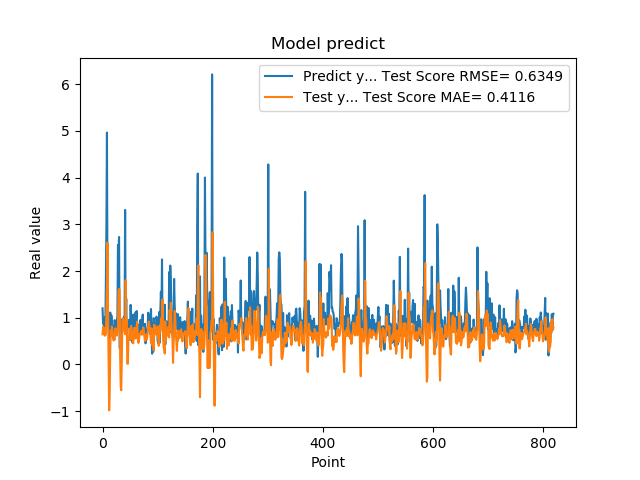

The data file committed next to this chart (first rows):
1.201630949974060059e+00, 6.459277659158128015e-01
8.802530169486999512e-01, 8.043067168348838614e-01
8.531429767608642578e-01, 6.685882066411429347e-01
7.591750025749206543e-01, 7.860672801217757355e-01
1.005007982254028320e+00, 6.152580301309196198e-01
7.687720060348510742e-01, 6.291353883828859628e-01
1.740013241767883301e+00, 6.371668899166741395e-01
2.913533687591552734e+00, 1.111228237442173361e+00
4.963075160980224609e+00, 1.696634670090929609e+00
1.471215128898620605e+00, 2.607614132387034100e+00
1.000648975372314453e+00, 1.118109662364440871e+00
8.220189809799194336e-01, 1.274820603162849821e-02
9.362199902534482643e-01, -9.823666194210761704e-01
5.486897230148315430e-01, -5.902517031184567609e-01
1.111255049705505371e+00, 3.251912285712503792e-01
7.148039937019348145e-01, 7.285715138107499156e-01
1.052167057991027832e+00, 6.108022014859252335e-01
8.955980539321898304e-01, 8.142814344787052683e-01
7.769405245780944824e-01, 7.275619727262288006e-01
5.699509978294372559e-01, 6.104624755490614119e-01
8.244060277938842773e-01, 5.127237916158292608e-01
5.800840258598327637e-01, 5.537971015127887142e-01
9.488009810447691761e-01, 5.303363651420054392e-01
7.918390035629272461e-01, 7.755439846761313927e-01
6.937990188598632812e-01, 7.268904988043104476e-01
6.834830045700073242e-01, 6.668570489727670969e-01
9.433320164680479847e-01, 6.164894043325955808e-01
1.032713770866394043e+00, 6.769001776544671944e-01
2.556216001510620117e+00, 8.195179092482994809e-01
2.464895963668823242e+00, 1.579356283291773133e+00
2.728049993515014204e+00, 1.615234559880599718e+00
3.558506965637206476e-01, 1.608292335545176144e+00
3.262020051479339600e-01, 1.687710453796824328e-01
3.781589865684509277e-01, -4.736116933975063059e-01
6.306380033493041992e-01, -5.520027490126935277e-01
8.854129910469055176e-01, 9.918722822151070095e-02
9.743152856826782227e-01, 9.067580371191442667e-01
7.307389974594116211e-01, 9.901058996004795665e-01
9.521890282630921520e-01, 8.142833920155966299e-01
1.011654973030090332e+00, 7.609625462881973723e-01
7.643579840660095215e-01, 7.140834141836798210e-01
3.306220054626464844e+00, 6.483740686248319340e-01
7.543110251426696777e-01, 1.804749513708427955e+00
1.409499049186706321e+00, 8.274942400039461132e-01
6.401469707489013672e-01, 9.545629147614488330e-01
8.640019893646240234e-01, 1.677089922390372426e-02
8.469420075416564941e-01, 1.446328341136462331e-02
7.976629734039306641e-01, 5.456541408549653305e-01
9.555831551551821068e-01, 5.449470984781390470e-01
9.546210169792175293e-01, 7.688622259726585195e-01
5.251880288124084473e-01, 7.282070124269792721e-01
1.275226235389709695e+00, 5.437587669908601207e-01
8.355640172958374023e-01, 8.266018902619286512e-01
7.640249729156494141e-01, 6.466035177911907406e-01
4.752210080623626154e-01, 6.969471441760599628e-01
7.414129972457885742e-01, 4.577412709656639711e-01
1.069700956344604492e+00, 4.556359713898773811e-01
7.892770171165466309e-01, 7.750291065983311301e-01
6.914690136909484863e-01, 7.826751779102498752e-01
7.093830108642578125e-01, 7.248420326784584811e-01
1.115731000900268555e+00, 5.540564741973869056e-01
... 759 more rows
